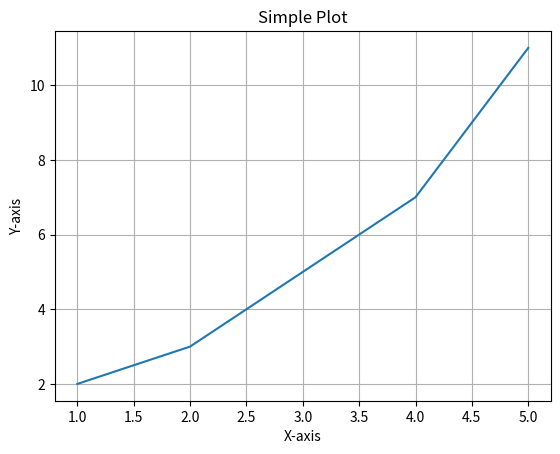

Write the Python code that produced this figure.
import matplotlib.pyplot as plt

# Создаем данные для графика
x = [1, 2, 3, 4, 5]
y = [2, 3, 5, 7, 11]

# Строим график
plt.plot(x, y)
plt.xlabel('X-axis')
plt.ylabel('Y-axis')
plt.title('Simple Plot')
plt.grid(True)
plt.show()